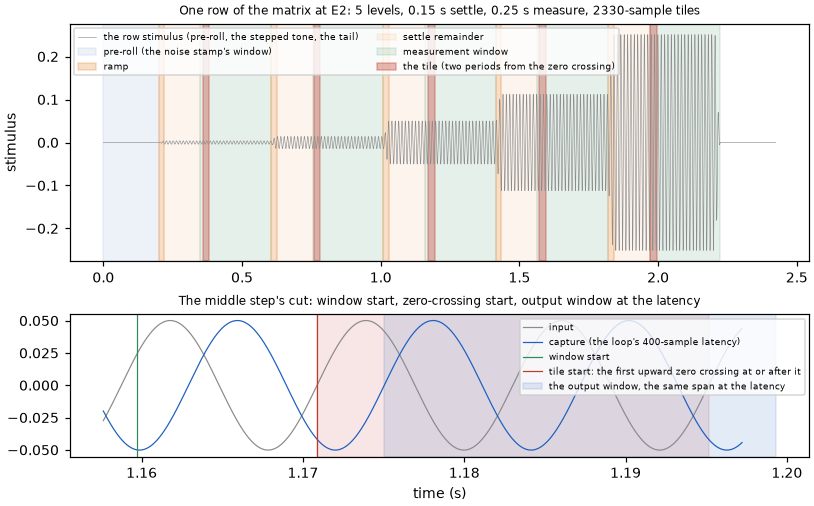

The data file committed next to this chart (first rows):
step	window_start	window_end	tile_start	tile_end
0	14400	38866	15146	17476
1	53266	77732	53592	55922
2	92132	116598	93204	95534
3	130998	155464	131650	133980
4	169864	194330	170097	172427
